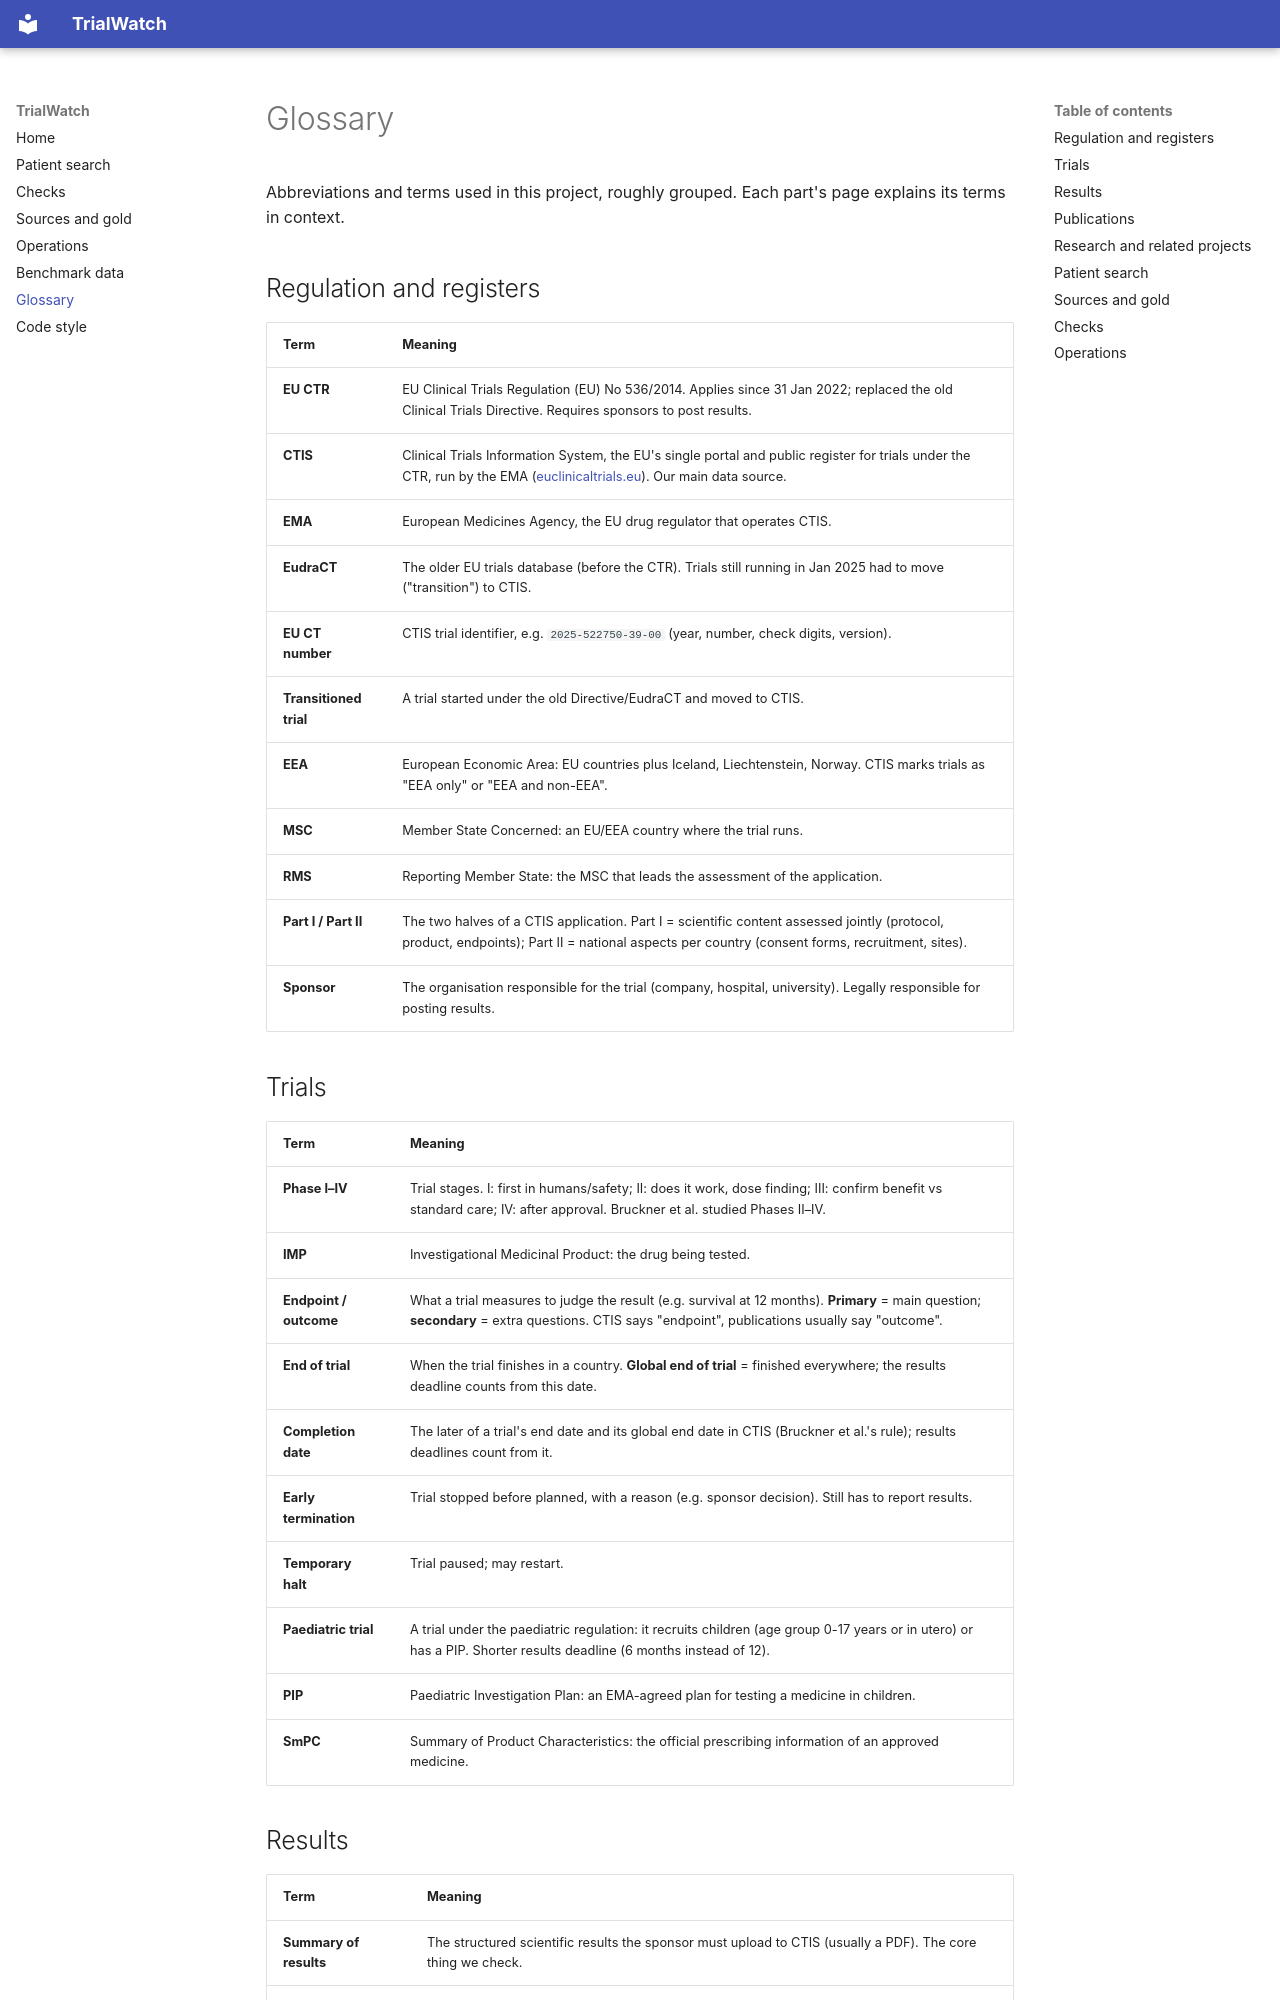

repository: shmarlya/trialwatch · page: glossary/index.html · generator: mkdocs

# Glossary

Abbreviations and terms used in this project, roughly grouped. Each part's page explains its terms in context.

## Regulation and registers

| Term | Meaning |
|---|---|
| **EU CTR** | EU Clinical Trials Regulation (EU) No 536/2014. Applies since 31 Jan 2022; replaced the old Clinical Trials Directive. Requires sponsors to post results. |
| **CTIS** | Clinical Trials Information System, the EU's single portal and public register for trials under the CTR, run by the EMA ([euclinicaltrials.eu](https://euclinicaltrials.eu)). Our main data source. |
| **EMA** | European Medicines Agency, the EU drug regulator that operates CTIS. |
| **EudraCT** | The older EU trials database (before the CTR). Trials still running in Jan 2025 had to move ("transition") to CTIS. |
| **EU CT number** | CTIS trial identifier, e.g. `2025-522750-39-00` (year, number, check digits, version). |
| **Transitioned trial** | A trial started under the old Directive/EudraCT and moved to CTIS. |
| **EEA** | European Economic Area: EU countries plus Iceland, Liechtenstein, Norway. CTIS marks trials as "EEA only" or "EEA and non-EEA". |
| **MSC** | Member State Concerned: an EU/EEA country where the trial runs. |
| **RMS** | Reporting Member State: the MSC that leads the assessment of the application. |
| **Part I / Part II** | The two halves of a CTIS application. Part I = scientific content assessed jointly (protocol, product, endpoints); Part II = national aspects per country (consent forms, recruitment, sites). |
| **Sponsor** | The organisation responsible for the trial (company, hospital, university). Legally responsible for posting results. |

## Trials

| Term | Meaning |
|---|---|
| **Phase I–IV** | Trial stages. I: first in humans/safety; II: does it work, dose finding; III: confirm benefit vs standard care; IV: after approval. Bruckner et al. studied Phases II–IV. |
| **IMP** | Investigational Medicinal Product: the drug being tested. |
| **Endpoint / outcome** | What a trial measures to judge the result (e.g. survival at 12 months). **Primary** = main question; **secondary** = extra questions. CTIS says "endpoint", publications usually say "outcome". |
| **End of trial** | When the trial finishes in a country. **Global end of trial** = finished everywhere; the results deadline counts from this date. |
| **Completion date** | The later of a trial's end date and its global end date in CTIS (Bruckner et al.'s rule); results deadlines count from it. |
| **Early termination** | Trial stopped before planned, with a reason (e.g. sponsor decision). Still has to report results. |
| **Temporary halt** | Trial paused; may restart. |
| **Paediatric trial** | A trial under the paediatric regulation: it recruits children (age group 0-17 years or in utero) or has a PIP. Shorter results deadline (6 months instead of 12). |
| **PIP** | Paediatric Investigation Plan: an EMA-agreed plan for testing a medicine in children. |
| **SmPC** | Summary of Product Characteristics: the official prescribing information of an approved medicine. |
